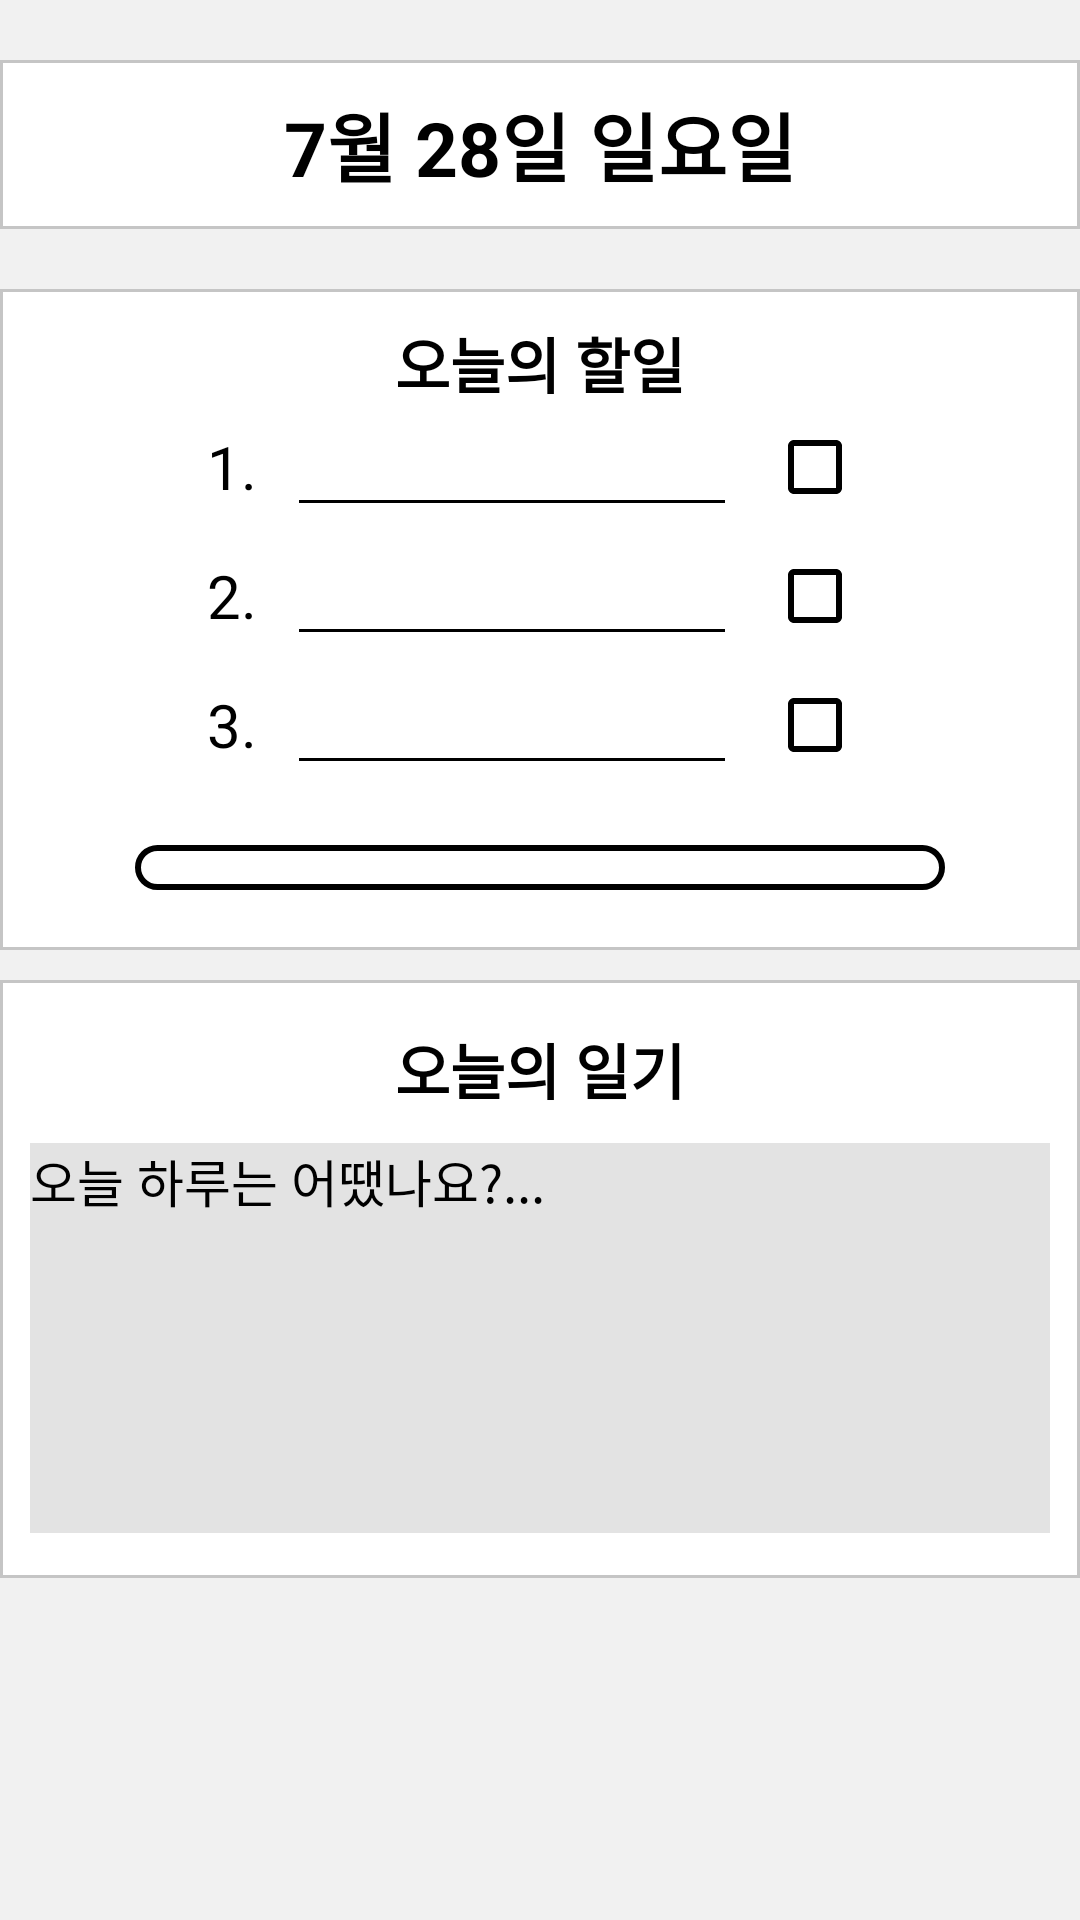

This screen was rendered from an Android layout file. Write that file and the resources it references.
<!-- AndroidManifest.xml: activity theme AppTheme -->
<!-- res/layout/activity_write_todo.xml -->
<?xml version="1.0" encoding="utf-8"?>
<LinearLayout xmlns:android="http://schemas.android.com/apk/res/android"
    xmlns:app="http://schemas.android.com/apk/res-auto"
    xmlns:tools="http://schemas.android.com/tools"
    android:layout_width="match_parent"
    android:layout_height="match_parent"
    tools:context="s2017s16.kr.hs.mirim.petness.WriteTodoActivity"
    android:orientation="vertical"
    android:background="@color/back">
    <LinearLayout
        android:layout_width="match_parent"
        android:layout_height="wrap_content"
        android:layout_marginTop="20dp"
        android:orientation="horizontal"
        android:background="@drawable/box">
    <TextView
        android:id="@+id/date"
        android:layout_width="match_parent"
        android:layout_height="wrap_content"
        android:text="7월 28일 일요일"
        android:textStyle="bold"
        android:textColor="@color/black"
        android:textSize="25dp"
        android:layout_marginTop="10dp"
        android:layout_marginBottom="10dp"
        android:gravity="center"/>
    </LinearLayout>
    <LinearLayout
        android:layout_width="match_parent"
        android:layout_height="wrap_content"
        android:background="@drawable/box"
        android:layout_marginTop="20dp"
        android:orientation="vertical">
        <TextView
            android:layout_marginTop="10dp"
            android:layout_width="wrap_content"
            android:layout_height="wrap_content"
            android:textSize="20dp"
            android:layout_gravity="center"
            android:textColor="@color/black"
            android:textStyle="bold"
            android:text="오늘의 할일"
            />
        <LinearLayout
            android:layout_width="match_parent"
            android:layout_height="40dp"
            android:gravity="center"
            android:orientation="horizontal"
            android:layout_marginBottom="3dp">
            <TextView
                android:layout_width="wrap_content"
                android:layout_height="wrap_content"
                android:text="1."
                android:textColor="@color/black"
                android:textSize="20dp"
                android:layout_marginRight="10dp"/>
            <EditText
                android:id="@+id/first_todo"
                android:layout_width="150dp"
                android:layout_height="wrap_content"
                android:layout_marginRight="10dp"
                android:textColor="@color/black"
                android:textSize="20dp"
                android:theme="@style/EditTextTheme2"/>
            <CheckBox
                android:id="@+id/first_check"
                android:layout_width="35dp"
                android:layout_height="wrap_content"
                android:theme="@style/CheckBoxTheme"/>
        </LinearLayout>
        <LinearLayout
            android:layout_width="match_parent"
            android:layout_height="40dp"
            android:gravity="center"
            android:orientation="horizontal"
            android:layout_marginBottom="3dp">

            <TextView
                android:layout_width="wrap_content"
                android:layout_height="wrap_content"
                android:layout_marginRight="10dp"
                android:text="2."
                android:textColor="@color/black"
                android:textSize="20dp" />
            <EditText
                android:id="@+id/second_todo"
                android:layout_width="150dp"
                android:layout_height="wrap_content"
                android:layout_marginRight="10dp"
                android:textColor="@color/black"
                android:textSize="20dp"
                android:theme="@style/EditTextTheme2"/>
            <CheckBox
                android:id="@+id/second_check"
                android:layout_width="35dp"
                android:layout_height="wrap_content"
                android:theme="@style/CheckBoxTheme"/>
        </LinearLayout>
        <LinearLayout
            android:layout_width="match_parent"
            android:layout_height="40dp"
            android:gravity="center"
            android:orientation="horizontal">
            <TextView
                android:layout_width="wrap_content"
                android:layout_height="wrap_content"
                android:text="3."
                android:textColor="@color/black"
                android:textSize="20dp"
                android:layout_marginRight="10dp" />
            <EditText
                android:id="@+id/third_todo"
                android:layout_width="150dp"
                android:layout_height="wrap_content"
                android:layout_marginRight="10dp"
                android:textColor="@color/black"
                android:textSize="20dp"
                android:theme="@style/EditTextTheme2"/>

            <CheckBox
                android:id="@+id/third_check"
                android:layout_width="35dp"
                android:layout_height="wrap_content"
                android:theme="@style/CheckBoxTheme" />
        </LinearLayout>
        <ProgressBar
            android:id="@+id/progress"
            android:layout_gravity="center"
            android:layout_marginTop="20dp"
            style="@android:style/Widget.ProgressBar.Horizontal"
            android:layout_centerInParent="true"
            android:layout_width="270dp"
            android:layout_height="15dp"
            android:max="100"
            android:progressDrawable="@drawable/progress"
            android:layout_marginBottom="20dp"/>
    </LinearLayout>
    <LinearLayout
        android:layout_width="match_parent"
        android:layout_height="wrap_content"
        android:orientation="vertical"
        android:background="@drawable/box"
        android:layout_marginTop="10dp">
        <TextView
            android:layout_marginTop="15dp"
            android:layout_width="wrap_content"
            android:layout_height="wrap_content"
            android:textSize="20dp"
            android:layout_gravity="center"
            android:textColor="@color/black"
            android:text="오늘의 일기"
            android:textStyle="bold"
            android:layout_marginBottom="10dp"/>
        <EditText
            android:id="@+id/diary"
            android:layout_width="340dp"
            android:layout_height="130dp"
            android:gravity="top"
            android:layout_gravity="center"
            android:background="#e3e3e3"
            android:textSize="17dp"
            android:hint="오늘 하루는 어땠나요?..."
            android:textColorHint="@color/black"
            android:textColor="@color/black"
            android:layout_marginBottom="15dp"/>
    </LinearLayout>
</LinearLayout>
<!-- resources referenced by this layout -->
<resources>
  <color name="back">#f1f1f1</color>
  <color name="black">#000000</color>
  <!-- drawable box (drawable) -->
  <?xml version="1.0" encoding="utf-8"?>
  <shape xmlns:android="http://schemas.android.com/apk/res/android"
      android:layout_width="match_parent"
      android:layout_height="match_parent">
      <solid android:color="@color/white"/>
      <stroke android:color="#c5c5c5" android:width="1dp"/>
  </shape>
  <!-- drawable progress (drawable) -->
  <?xml version="1.0" encoding="utf-8"?>
  <layer-list xmlns:android="http://schemas.android.com/apk/res/android">
      <item android:id="@android:id/background">
          <shape>
              <solid android:color="#FFF" />
              <size
                  android:height="15dp"
                  android:width="15dp" />
              <corners android:radius="10dp" />
              <stroke android:width="2dp" android:color="@color/black"/>
          </shape>
      </item>
      <item android:id="@android:id/progress">
          <clip>
          <shape
              android:left="-5dp"
              android:right="-5dp"
              android:top="-5dp"
              android:bottom="-5dp">
              <solid android:color="@color/colorAccent" />
              <stroke android:color="@color/colorAccent" android:width="-2dp"/>
              <size
                  android:height="12dp"
                  android:width="12dp" />
              <corners android:radius="10dp" />
          </shape>
          </clip>
      </item>
  </layer-list>
  <style name="CheckBoxTheme" parent="Widget.AppCompat.Button">
          <item name="colorControlNormal">@color/black</item>
      </style>
  <style name="EditTextTheme2" parent="Widget.AppCompat.EditText">
          <item name="colorControlNormal">@color/black</item>
          <item name="colorControlActivated">@color/black</item>
      </style>
  <style name="AppTheme" parent="Theme.AppCompat.NoActionBar">
          
          <item name="colorAccent">@color/colorAccent</item>
      </style>
  <color name="white">#ffffff</color>
  <color name="colorAccent">#0084ff</color>
</resources>
